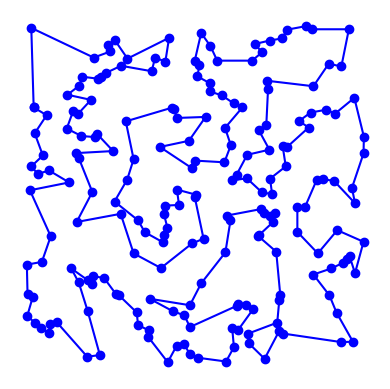

The script that saved this image:
import matplotlib.pyplot as plt
import random
import time
import itertools
import math
from collections import namedtuple

# based on Peter Norvig's IPython Notebook on the TSP

City = namedtuple('City', 'x y')

def distance(A, B):
    return math.hypot(A.x - B.x, A.y - B.y)

def try_all_tours(cities):
    # generate and test all possible tours of the cities and choose the shortest tour
    tours = alltours(cities)
    return min(tours, key=tour_length)

def alltours(cities):
    # return a list of tours (a list of lists), each tour a permutation of cities,
    # and each one starting with the same city
    # note: cities is a set, sets don't support indexing
    start = next(iter(cities)) 
    return [[start] + list(rest) for rest in itertools.permutations(cities - {start})]

def tour_length(tour):
    # the total of distances between each pair of consecutive cities in the tour
    return sum(distance(tour[i], tour[i-1]) for i in range(len(tour)))

def make_cities(n, width=1000, height=1000):
    # make a set of n cities, each with random coordinates within a rectangle (width x height).

    random.seed() # the current system time is used as a seed
                  # note: if we use the same seed, we get the same set of cities

    return frozenset(City(random.randrange(width), random.randrange(height)) for c in range(n))

def plot_tour(tour): 
    # plot the cities as circles and the tour as lines between them
    points = list(tour) + [tour[0]]
    plt.plot([p.x for p in points], [p.y for p in points], 'bo-') # blue circle markers, solid line style
    plt.axis('scaled') # equal increments of x and y have the same length
    plt.axis('off')
    plt.show()

def plot_tsp(algorithm, cities):
    # apply a TSP algorithm to cities, print the time it took, and plot the resulting tour.
    t0 = time.process_time()
    tour = algorithm(cities)
    t1 = time.process_time()
    print("{} city tour with length {:.1f} in {:.3f} secs for {}"
          .format(len(tour), tour_length(tour), t1 - t0, algorithm.__name__))
    print("Start plotting ...")
    plot_tour(tour)

def nn(cities):
    # Initialize all vertices as unvisited
    unvisited = set(cities)

    # Start at a city
    current = unvisited.pop()

    # Path
    tour = [current]

    while len(unvisited) > 0:
        # Find nearest neighbor of current
        nearest = City(x = math.inf, y = math.inf) # High distance
        for city in unvisited:
            if distance(current, city) < distance(current, nearest):
                nearest = city
        tour.append(nearest)
        current = nearest
        unvisited.remove(nearest)
    
    return tour

def two_opt(cities):
    tour = nn(cities)

    """
    repeat until no improvement is made {
        best_distance = calculateTotalDistance(existing_route)
        start_again:
        for (i = 0; i <= number of nodes eligible to be swapped - 1; i++) {
            for (j = i + 1; j <= number of nodes eligible to be swapped; j++) {
                new_route = 2optSwap(existing_route, i, j)
                new_distance = calculateTotalDistance(new_route)
                if (new_distance < best_distance) {
                    existing_route = new_route
                    best_distance = new_distance
                    goto start_again
                }
            }
        }
    }
    """

    # Repeat until no improvement is made
    improved = True
    while improved:
        best_distance = tour_length(tour)
        improved = False
        for i in range(len(tour) - 1):
            for j in range(i + 1, len(tour)):
                new_route = two_opt_swap(tour, i, j)
                new_distance = tour_length(new_route)
                if(new_distance < best_distance):
                    tour = new_route
                    best_distance = new_distance
                    improved = True
                    
    return tour

def two_opt_swap(existing, i, j):
    return existing[:i] + list(reversed(existing[i:j])) + existing[j:]

# plot_tsp(nn, make_cities(500))
plot_tsp(two_opt, make_cities(200))
